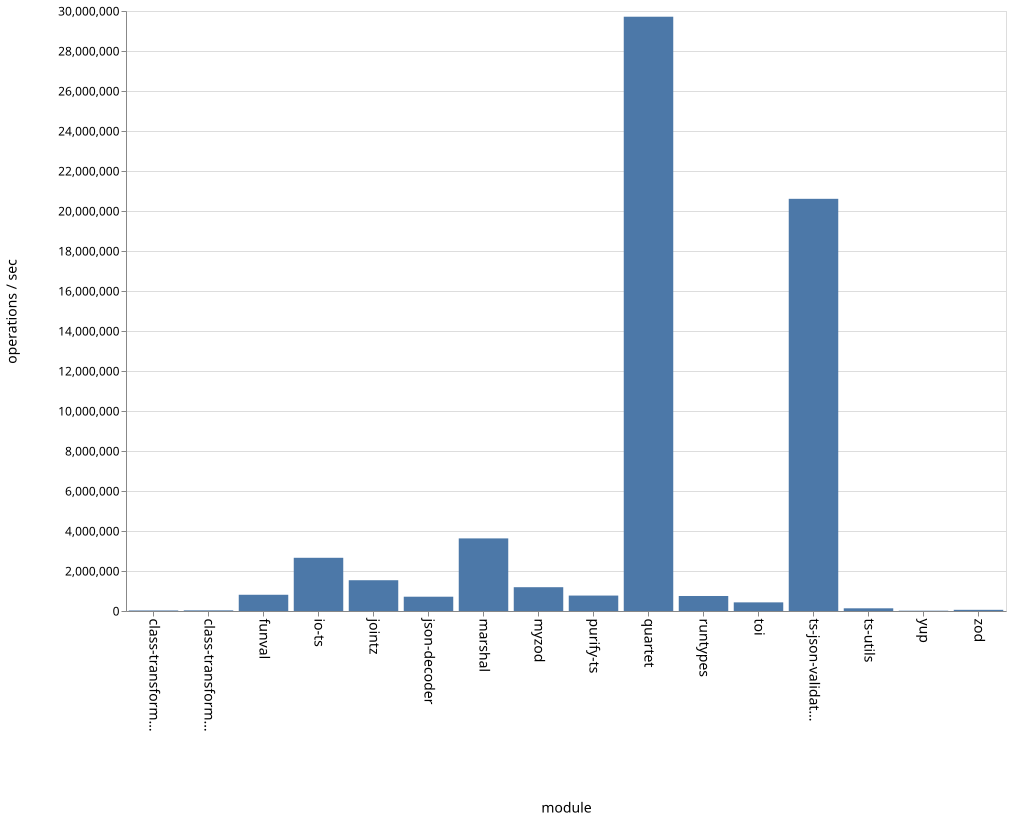

The data file committed next to this chart (first rows):
name, ops
class-transformer-validator-async, 26765
class-transformer-validator-sync, 32290
funval, 811808
io-ts, 2660615
jointz, 1538828
json-decoder, 714629
marshal, 3629767
myzod, 1189896
purify-ts, 771685
quartet, 29714135
runtypes, 750295
toi, 431772
ts-json-validator, 20608736
ts-utils, 134251
yup, 15585
zod, 58533
